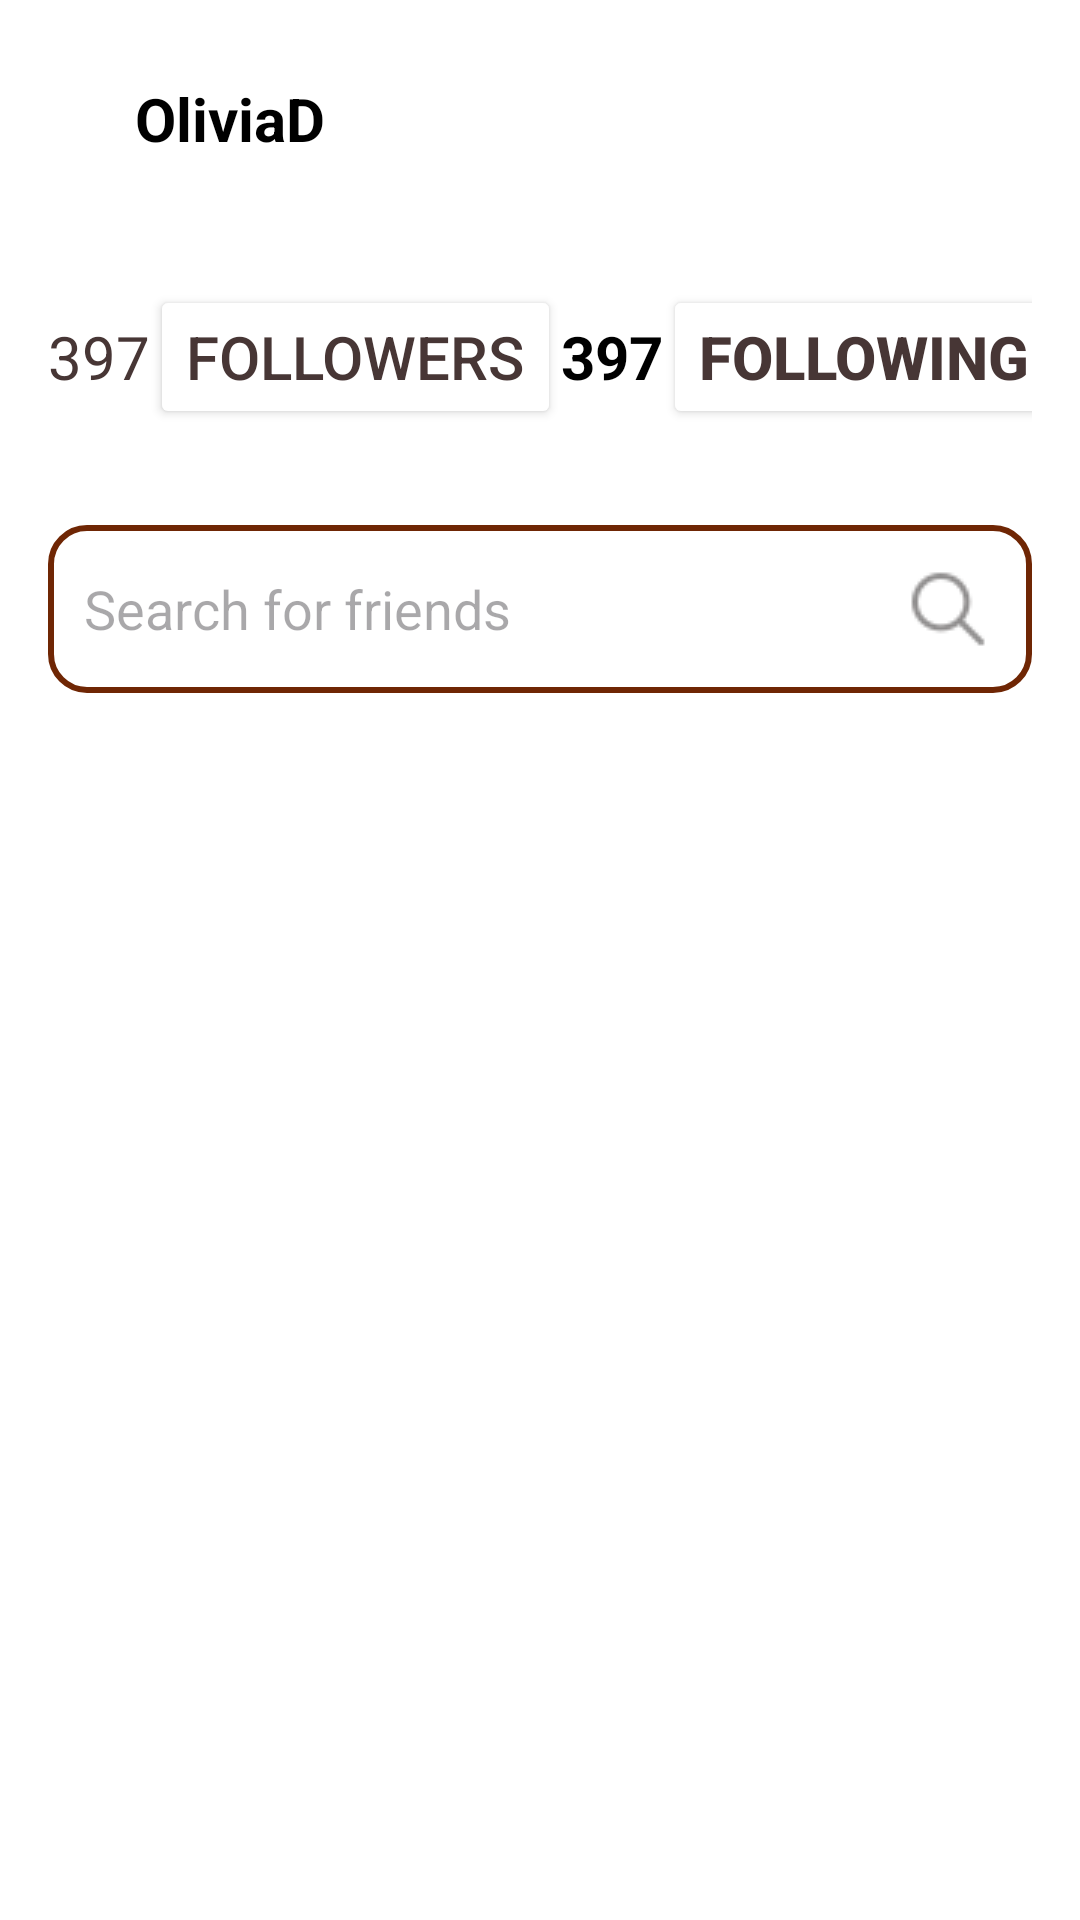

This screen was rendered from an Android layout file. Write that file and the resources it references.
<!-- AndroidManifest.xml: application theme Theme.I221194 -->
<!-- res/layout/activity_following_page.xml -->
<?xml version="1.0" encoding="utf-8"?>
<androidx.constraintlayout.widget.ConstraintLayout xmlns:android="http://schemas.android.com/apk/res/android"
    xmlns:app="http://schemas.android.com/apk/res-auto"
    xmlns:tools="http://schemas.android.com/tools"
    android:id="@+id/main"
    android:layout_height="match_parent"
    android:layout_width="match_parent"
    android:background="@color/white"
    tools:context=".Following_Page">

    
    <LinearLayout
        android:layout_width="match_parent"
        android:layout_height="wrap_content"
        android:orientation="horizontal"
        android:padding="16dp"
        app:layout_constraintTop_toTopOf="parent"
        android:layout_marginTop="10dp"
        app:layout_constraintStart_toStartOf="parent"
        android:id="@+id/topPanel"
        app:layout_constraintEnd_toEndOf="parent">

        <ImageView
            android:id="@+id/back"
            android:layout_width="24dp"
            android:layout_height="24dp"
            android:src="@drawable/backbtn"/>

        <TextView
            android:layout_width="0dp"
            android:layout_height="wrap_content"
            android:text="OliviaD"
            android:textSize="20sp"
            android:textStyle="bold"
            android:layout_marginLeft="5dp"
            android:textColor="@android:color/black"
            android:layout_weight="1"/>
    </LinearLayout>

    <LinearLayout
        android:layout_width="match_parent"
        android:layout_height="wrap_content"
        android:id="@+id/topBar"
        app:layout_constraintTop_toBottomOf="@+id/topPanel"
        android:padding="16dp"
        android:layout_marginTop="10dp">

        <TextView
            android:layout_width="wrap_content"
            android:layout_height="wrap_content"
            android:text="397"
            android:textSize="20sp"
            android:textColor="#473635"
            android:id="@+id/countFollowers"/>
        <Button
            android:layout_width="wrap_content"
            android:layout_height="wrap_content"
            android:backgroundTint="@color/white"
            android:textColor="#473635"
            android:textSize="20sp"
            android:id="@+id/Followers"
            android:text="Followers"/>
        <View
            android:layout_width="wrap_content"
            android:layout_height="0dp"
            android:layout_weight="0.5"/>
        <TextView
            android:layout_width="wrap_content"
            android:layout_height="wrap_content"
            android:text="397"
            android:textStyle="bold"
            android:textSize="20sp"
            android:textColor="@android:color/black"
            android:id="@+id/countFollowing"/>
        <Button
            android:layout_width="wrap_content"
            android:layout_height="wrap_content"
            android:backgroundTint="@color/white"
            android:textColor="#473635"
            android:textStyle="bold"
            android:textSize="20sp"
            android:id="@+id/Following"
            android:text="Following"/>
    </LinearLayout>

    <LinearLayout
        android:layout_width="match_parent"
        android:layout_height="wrap_content"
        android:id="@+id/search_badge"
        android:orientation="horizontal"
        android:layout_marginTop="0dp"
        app:layout_constraintTop_toBottomOf="@+id/topBar">
        <EditText
            android:id="@+id/searchBar"
            android:layout_width="match_parent"
            android:layout_height="wrap_content"
            android:hint="Search for friends"
            android:padding="12dp"
            android:drawableRight="@drawable/search"
            android:background="@drawable/edittext_background"
            android:layout_margin="16dp"
            app:layout_constraintTop_toBottomOf="@id/topBar"
            app:layout_constraintStart_toStartOf="parent"
            app:layout_constraintEnd_toEndOf="parent"/>

    </LinearLayout>

    <androidx.recyclerview.widget.RecyclerView
        android:id="@+id/recyclerView"
        android:layout_width="match_parent"
        android:layout_height="0dp"
        android:layout_marginTop="10dp"
        app:layout_constraintTop_toBottomOf="@id/search_badge"
        app:layout_constraintStart_toStartOf="parent"
        app:layout_constraintEnd_toEndOf="parent"
        app:layout_constraintBottom_toBottomOf="parent"/>
</androidx.constraintlayout.widget.ConstraintLayout>
<!-- resources referenced by this layout -->
<resources>
  <!-- drawable edittext_background (drawable) -->
  <?xml version="1.0" encoding="utf-8"?>
  <shape xmlns:android="http://schemas.android.com/apk/res/android"
      android:shape="rectangle">
  
      
      <solid android:color="@android:color/white" />
  
      
      <corners android:radius="12dp" />
  
      
      <stroke android:width="2dp" android:color="#6F2604" />
  
      
      <padding android:left="12dp" android:right="12dp" />
  </shape>
  <!-- drawable search: png bitmap (drawable, 620 bytes) -->
  <style name="Theme.I221194" parent="Base.Theme.I221194" />
  <style name="Base.Theme.I221194" parent="Theme.Material3.DayNight.NoActionBar">
          
          
      </style>
  <!-- not gathered from this repository: default colours our renderer supplied (Android Studio template values) -->
  <color name="white">#FFFFFFFF</color>
</resources>
